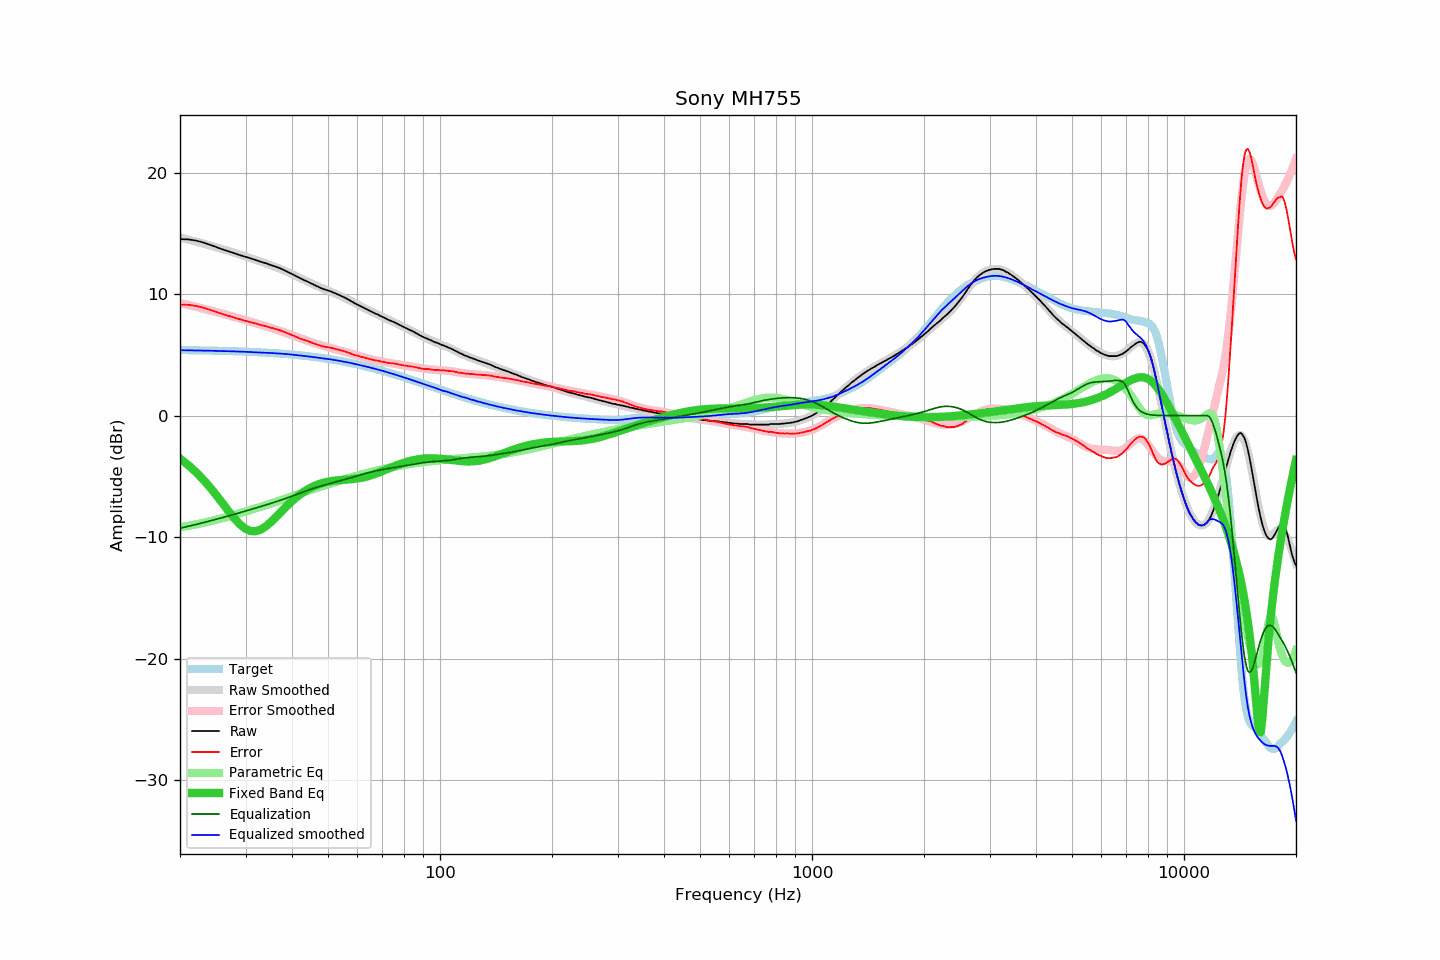

Source data for this figure (header and first rows):
frequency, raw, error, smoothed, error_smoothed, equalization, parametric_eq, equalized_raw, equalized_smoothed, target
20, 14.53, 9.13, 14.66, 9.27, -9.27, -3.54, 5.26, 5.39, 5.40
21, 14.51, 9.12, 14.49, 9.12, -9.12, -4.05, 5.39, 5.38, 5.39
22, 14.42, 9.04, 14.33, 8.97, -8.97, -4.60, 5.45, 5.37, 5.38
23, 14.27, 8.90, 14.18, 8.82, -8.82, -5.21, 5.45, 5.35, 5.37
24, 14.08, 8.72, 14.02, 8.68, -8.68, -5.85, 5.40, 5.34, 5.36
25, 13.88, 8.53, 13.86, 8.53, -8.53, -6.52, 5.34, 5.33, 5.34
26, 13.69, 8.36, 13.71, 8.39, -8.39, -7.20, 5.30, 5.32, 5.33
27, 13.53, 8.21, 13.56, 8.25, -8.25, -7.85, 5.27, 5.30, 5.32
28, 13.37, 8.07, 13.41, 8.12, -8.12, -8.46, 5.25, 5.29, 5.30
29, 13.21, 7.92, 13.26, 7.99, -7.99, -8.96, 5.22, 5.27, 5.28
30, 13.07, 7.80, 13.11, 7.85, -7.85, -9.32, 5.21, 5.25, 5.27
31, 12.93, 7.68, 12.95, 7.73, -7.73, -9.50, 5.20, 5.23, 5.25
32, 12.81, 7.58, 12.81, 7.60, -7.60, -9.52, 5.21, 5.21, 5.23
33, 12.66, 7.45, 12.67, 7.48, -7.48, -9.38, 5.18, 5.19, 5.21
34, 12.55, 7.36, 12.53, 7.36, -7.36, -9.12, 5.19, 5.17, 5.18
35, 12.41, 7.25, 12.39, 7.24, -7.24, -8.80, 5.17, 5.16, 5.16
36, 12.29, 7.15, 12.25, 7.12, -7.12, -8.43, 5.17, 5.13, 5.14
37, 12.15, 7.04, 12.11, 6.99, -6.99, -8.06, 5.15, 5.11, 5.11
38, 12.00, 6.91, 11.96, 6.87, -6.87, -7.69, 5.13, 5.09, 5.08
39, 11.82, 6.76, 11.81, 6.75, -6.75, -7.35, 5.07, 5.06, 5.06
40, 11.66, 6.63, 11.65, 6.63, -6.63, -7.04, 5.03, 5.02, 5.03
41, 11.49, 6.49, 11.49, 6.51, -6.51, -6.75, 4.98, 4.99, 5.00
42, 11.32, 6.35, 11.34, 6.39, -6.39, -6.50, 4.93, 4.95, 4.96
43, 11.17, 6.24, 11.19, 6.27, -6.27, -6.28, 4.90, 4.92, 4.93
44, 11.04, 6.14, 11.04, 6.16, -6.16, -6.08, 4.88, 4.88, 4.90
45, 10.89, 6.03, 10.90, 6.05, -6.05, -5.92, 4.83, 4.85, 4.86
46, 10.75, 5.92, 10.76, 5.96, -5.96, -5.78, 4.79, 4.81, 4.83
47, 10.61, 5.82, 10.64, 5.87, -5.87, -5.67, 4.74, 4.77, 4.79
48, 10.48, 5.73, 10.52, 5.78, -5.78, -5.57, 4.69, 4.74, 4.75
49, 10.38, 5.67, 10.41, 5.71, -5.71, -5.50, 4.67, 4.70, 4.71
50, 10.30, 5.63, 10.29, 5.63, -5.63, -5.43, 4.67, 4.66, 4.67
51, 10.21, 5.58, 10.18, 5.56, -5.56, -5.39, 4.65, 4.62, 4.63
52, 10.10, 5.51, 10.07, 5.49, -5.49, -5.35, 4.61, 4.58, 4.59
53, 9.99, 5.45, 9.96, 5.43, -5.43, -5.32, 4.56, 4.54, 4.54
54, 9.88, 5.38, 9.85, 5.36, -5.36, -5.30, 4.52, 4.49, 4.50
55, 9.77, 5.32, 9.74, 5.29, -5.29, -5.28, 4.48, 4.45, 4.45
56, 9.65, 5.24, 9.63, 5.22, -5.22, -5.27, 4.43, 4.40, 4.41
57, 9.51, 5.15, 9.51, 5.15, -5.15, -5.25, 4.35, 4.36, 4.36
58, 9.38, 5.07, 9.39, 5.09, -5.09, -5.23, 4.29, 4.31, 4.31
59, 9.25, 4.99, 9.27, 5.02, -5.02, -5.20, 4.23, 4.26, 4.26
60, 9.14, 4.93, 9.15, 4.95, -4.95, -5.17, 4.19, 4.21, 4.21
61, 9.03, 4.87, 9.04, 4.88, -4.88, -5.14, 4.15, 4.15, 4.16
62, 8.93, 4.82, 8.93, 4.82, -4.82, -5.10, 4.11, 4.11, 4.11
63, 8.82, 4.76, 8.81, 4.76, -4.76, -5.05, 4.06, 4.06, 4.06
64, 8.71, 4.70, 8.71, 4.70, -4.70, -4.99, 4.00, 4.00, 4.01
65, 8.60, 4.64, 8.60, 4.65, -4.65, -4.93, 3.95, 3.95, 3.96
66, 8.50, 4.59, 8.50, 4.60, -4.60, -4.87, 3.90, 3.90, 3.90
67, 8.40, 4.55, 8.41, 4.56, -4.56, -4.80, 3.84, 3.85, 3.85
68, 8.33, 4.53, 8.31, 4.52, -4.52, -4.72, 3.81, 3.80, 3.80
69, 8.22, 4.47, 8.22, 4.48, -4.48, -4.65, 3.74, 3.74, 3.74
70, 8.13, 4.44, 8.13, 4.44, -4.44, -4.57, 3.69, 3.69, 3.69
71, 8.05, 4.41, 8.04, 4.40, -4.40, -4.49, 3.64, 3.64, 3.64
72, 7.94, 4.36, 7.95, 4.37, -4.37, -4.41, 3.57, 3.58, 3.58
73, 7.86, 4.33, 7.87, 4.34, -4.34, -4.34, 3.52, 3.53, 3.53
74, 7.78, 4.30, 7.78, 4.31, -4.31, -4.26, 3.47, 3.47, 3.47
75, 7.72, 4.30, 7.70, 4.28, -4.28, -4.19, 3.44, 3.42, 3.42
76, 7.63, 4.26, 7.62, 4.25, -4.25, -4.12, 3.38, 3.36, 3.37
77, 7.54, 4.23, 7.53, 4.22, -4.22, -4.05, 3.31, 3.31, 3.31
78, 7.46, 4.20, 7.45, 4.20, -4.20, -3.99, 3.26, 3.25, 3.26
79, 7.37, 4.17, 7.37, 4.17, -4.17, -3.93, 3.20, 3.20, 3.20
... 553 more rows
